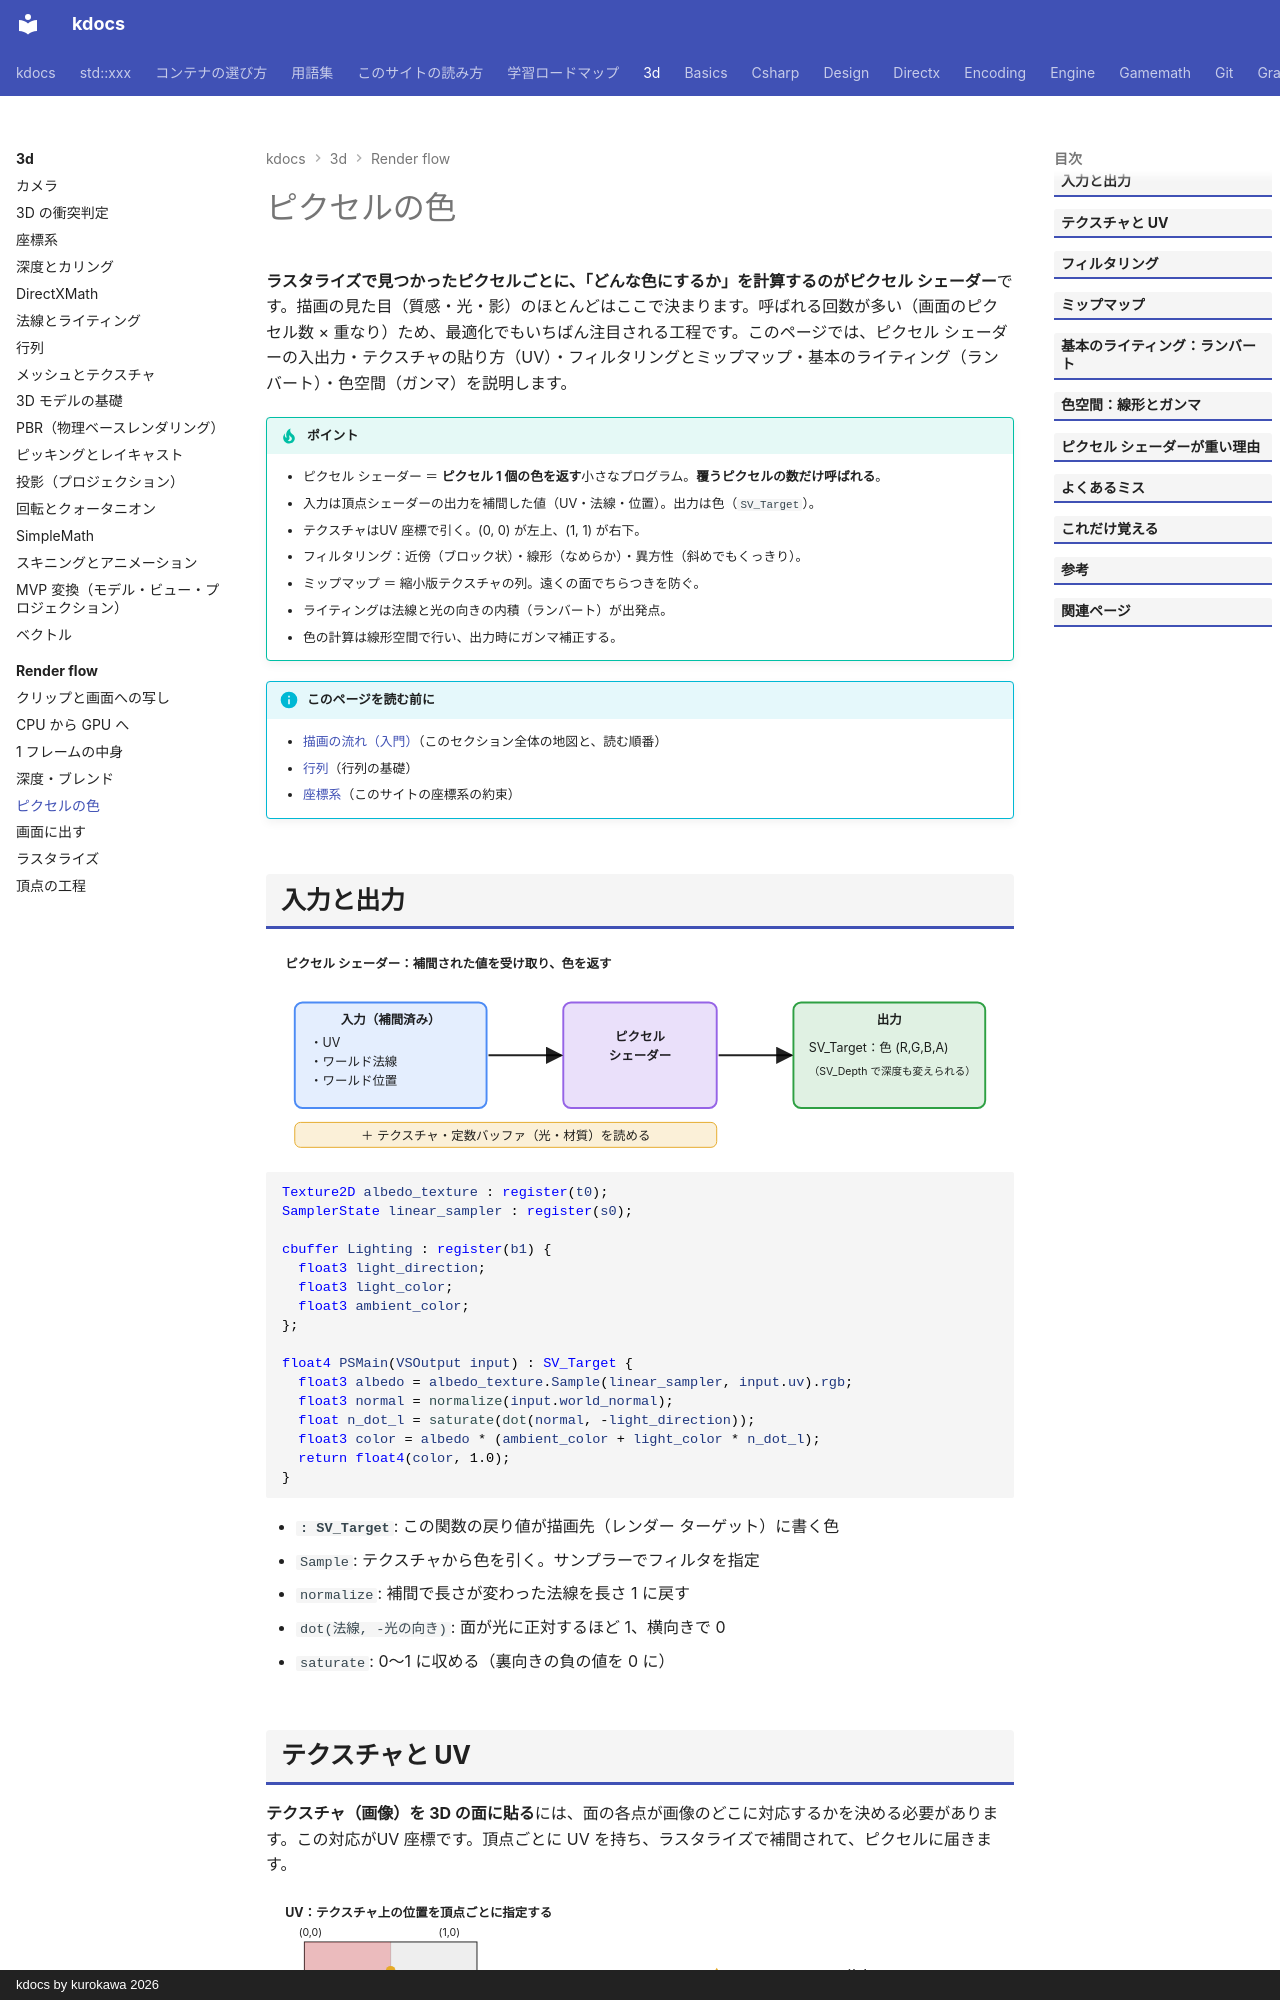

repository: qwzxdf/kdocs · page: 3d/render-flow/pixel-shader/index.html · generator: mkdocs · copyright: kdocs by kurokawa 2026

---
title: ピクセルの色
tags:
  - 3Dゲーム
  - 描画
---

# ピクセルの色

**ラスタライズで見つかったピクセルごとに、「どんな色にするか」を計算するのがピクセル シェーダー**です。描画の見た目（質感・光・影）のほとんどはここで決まります。呼ばれる回数が多い（画面のピクセル数 × 重なり）ため、最適化でもいちばん注目される工程です。このページでは、ピクセル シェーダーの入出力・テクスチャの貼り方（UV）・フィルタリングとミップマップ・基本のライティング（ランバート）・色空間（ガンマ）を説明します。

!!! tip "ポイント"
    - ピクセル シェーダー ＝ <strong>ピクセル 1 個の色を返す</strong>小さなプログラム。<strong>覆うピクセルの数だけ呼ばれる</strong>。
    - 入力は頂点シェーダーの出力を補間した値（UV・法線・位置）。出力は色（`SV_Target`）。
    - テクスチャはUV 座標で引く。(0, 0) が左上、(1, 1) が右下。
    - フィルタリング：近傍（ブロック状）・線形（なめらか）・異方性（斜めでもくっきり）。
    - ミップマップ ＝ 縮小版テクスチャの列。遠くの面でちらつきを防ぐ。
    - ライティングは法線と光の向きの内積（ランバート）が出発点。
    - 色の計算は線形空間で行い、出力時にガンマ補正する。

!!! info "このページを読む前に"
    - [描画の流れ（入門）](index.md)（このセクション全体の地図と、読む順番）
    - [行列](../../gamemath/matrices.md)（行列の基礎）
    - [座標系](../../gamemath/coordinate-systems.md)（このサイトの座標系の約束）

## 入力と出力

<svg class="fig illust" viewBox="0 0 780 220" role="img" aria-label="ピクセル シェーダーの入出力"><defs><marker id="rfa" markerWidth="9" markerHeight="9" refX="8" refY="4.5" orient="auto"><path d="M0,0 L9,4.5 L0,9 z" fill="currentColor"/></marker></defs>
<text x="20" y="24" class="fig-title">ピクセル シェーダー：補間された値を受け取り、色を返す</text>
<g font-size="12">
<rect x="30" y="60" width="200" height="110" rx="8" fill="#4c8bf5" fill-opacity="0.15" stroke="#4c8bf5" stroke-width="2"/>
<text x="130" y="82" text-anchor="middle" style="font-weight:700">入力（補間済み）</text>
<text x="46" y="106">・UV</text><text x="46" y="126">・ワールド法線</text><text x="46" y="146">・ワールド位置</text>
<rect x="310" y="60" width="160" height="110" rx="8" fill="#9664e6" fill-opacity="0.2" stroke="#9664e6" stroke-width="2"/>
<text x="390" y="100" text-anchor="middle" style="font-weight:700">ピクセル</text><text x="390" y="120" text-anchor="middle" style="font-weight:700">シェーダー</text>
<rect x="550" y="60" width="200" height="110" rx="8" fill="#2ea043" fill-opacity="0.15" stroke="#2ea043" stroke-width="2"/>
<text x="650" y="82" text-anchor="middle" style="font-weight:700">出力</text>
<text x="566" y="112">SV_Target：色 (R,G,B,A)</text><text x="566" y="136" style="font-size:11px">（SV_Depth で深度も変えられる）</text>
<rect x="30" y="185" width="440" height="26" rx="6" fill="#e5aa28" fill-opacity="0.18" stroke="#e5aa28"/>
<text x="250" y="203" text-anchor="middle">＋ テクスチャ・定数バッファ（光・材質）を読める</text>
</g>
<g stroke="currentColor" stroke-width="2"><line x1="232" y1="115" x2="308" y2="115" marker-end="url(#rfa)"/><line x1="472" y1="115" x2="548" y2="115" marker-end="url(#rfa)"/></g>
</svg>

```hlsl
Texture2D albedo_texture : register(t0);
SamplerState linear_sampler : register(s0);

cbuffer Lighting : register(b1) {
  float3 light_direction;
  float3 light_color;
  float3 ambient_color;
};

float4 PSMain(VSOutput input) : SV_Target {
  float3 albedo = albedo_texture.Sample(linear_sampler, input.uv).rgb;
  float3 normal = normalize(input.world_normal);
  float n_dot_l = saturate(dot(normal, -light_direction));
  float3 color = albedo * (ambient_color + light_color * n_dot_l);
  return float4(color, 1.0);
}
```

- **`: SV_Target`**: この関数の戻り値が描画先（レンダー ターゲット）に書く色
- `Sample`: テクスチャから色を引く。サンプラーでフィルタを指定
- `normalize`: 補間で長さが変わった法線を長さ 1 に戻す
- `dot(法線, -光の向き)`: 面が光に正対するほど 1、横向きで 0
- `saturate`: 0〜1 に収める（裏向きの負の値を 0 に）
